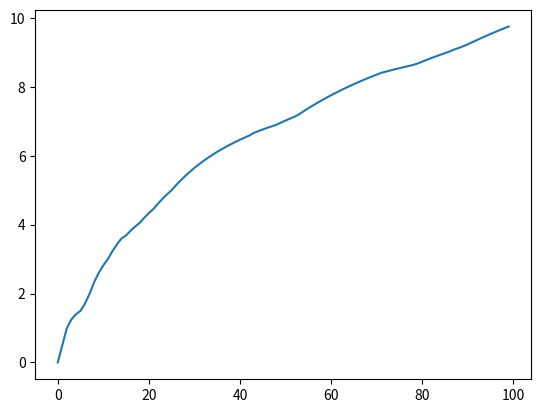

Reproduce this figure in Python.
# -*- coding: utf-8 -*-
"""
Created on Thu Dec 20 16:30:22 2018
MCMC simulation of the hard-core model
[redacted]
"""
import matplotlib.pyplot as plt
import numpy as np


#Define function Phi that chooses uniformly which vertex to choose

def phi(U,N):
    A = np.cumsum( np.ones((1,N))/N)    #Compute intervals 
    for ii in range(0,N-1): #Loop to find the state
        if A[ii] >= U:
            return ii
        elif A[ii] < U <= A[ii+1]:
            return ii+1
"""
#Define the function CheckNeighbours that checks, given the grid and a point specified by 
row and col what the next value of that point should be.
"""       
def CheckNeighbours(row,col,Grid):

    flag1 = (Grid[row-1,col] + Grid[row,col-1] + Grid[row+1,col] + Grid[row,col+1]) == 0
    #If true update the value at the point, else leave it unchanged.
    if flag1:
        if Grid[row,col] == 0:
            return 1
        else:
            #print('remove')
            return 0
    else:
        return Grid[row,col]
    
#Define function 
def sum_points(Grid):
    s = np.sum(Grid)
    return s

plot_grid = 0
N_step = 100

N_grid = 8 #Size
Grid = np.zeros((N_grid+2,N_grid+2))
n_save = np.zeros(N_step)

for ii in range(1,N_step):
    #print(ii)
    U = np.random.rand()
    si  = phi(U,N_grid**2)
    si_unrav = np.unravel_index(si,(N_grid,N_grid))
    
    row = si_unrav[0]+1
    col = si_unrav[1]+1
    
    U_a = np.random.rand()
    if U_a > 0.5:
        Grid[row,col] = CheckNeighbours(row,col,Grid)
        
    if plot_grid == 1:
        plt.figure(1)
        plt.imshow(Grid)
        plt.pause(0.001)
        
    n_save[ii] = sum_points(Grid)
plt.show()   
#plt.plot(range(0,N_step),n_save/N_grid**2)
#plt.show()
plt.figure(2)
plt.plot(range(0,N_step),np.cumsum(n_save)/(1.+ np.array(range(0,N_step))))
plt.show()

    
    
    

